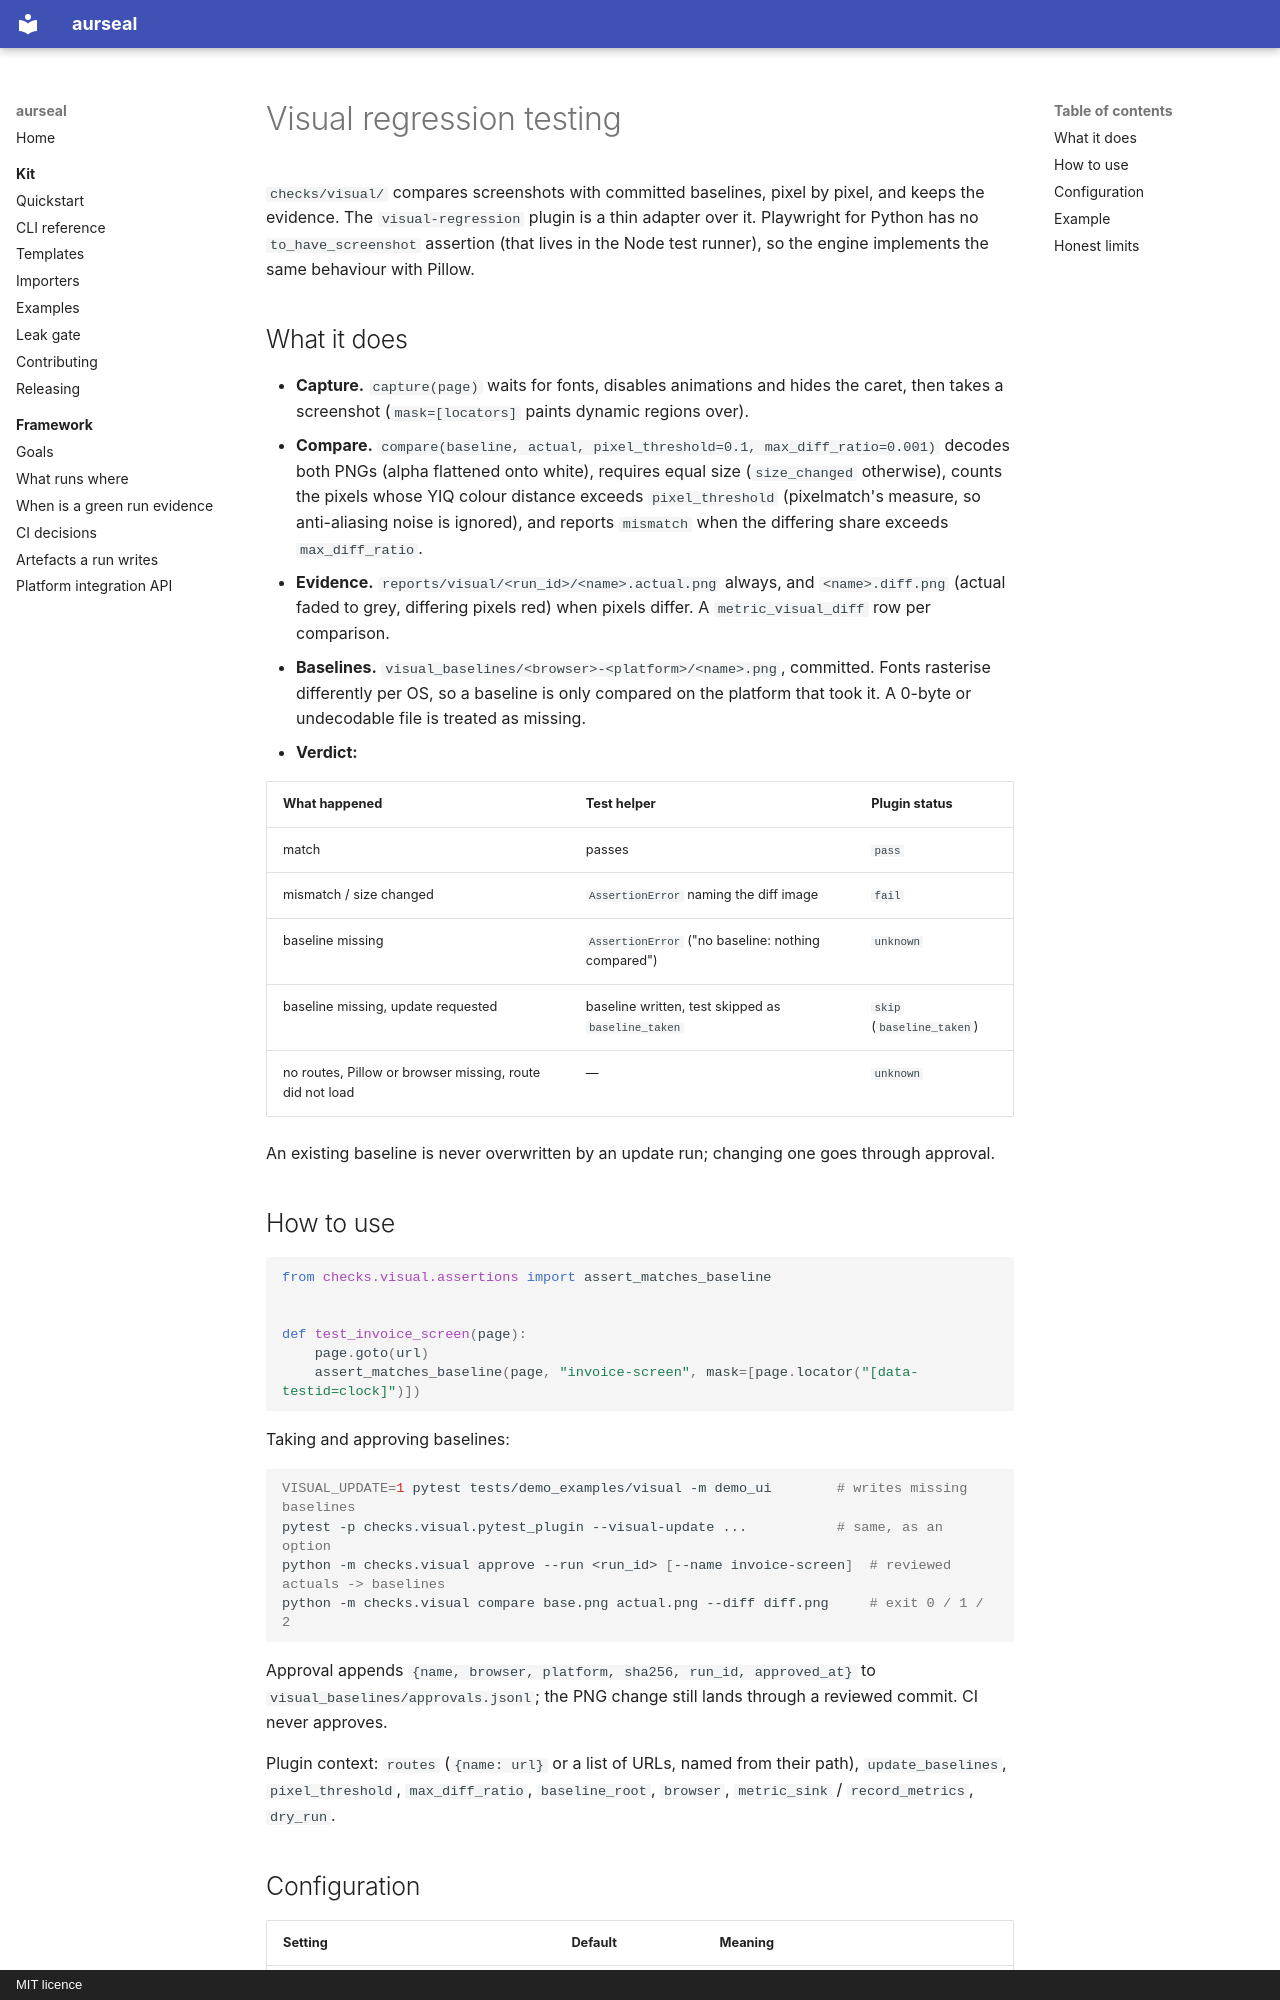

repository: RAJUSHANIGARAPU/aurseal · page: features/visual-regression/index.html · generator: mkdocs · copyright: MIT licence

# Visual regression testing

`checks/visual/` compares screenshots with committed baselines, pixel by pixel, and keeps the
evidence. The `visual-regression` plugin is a thin adapter over it. Playwright for Python has
no `to_have_screenshot` assertion (that lives in the Node test runner), so the engine
implements the same behaviour with Pillow.

## What it does

* **Capture.** `capture(page)` waits for fonts, disables animations and hides the caret, then
  takes a screenshot (`mask=[locators]` paints dynamic regions over).
* **Compare.** `compare(baseline, actual, pixel_threshold=0.1, max_diff_ratio=0.001)` decodes both
  PNGs (alpha flattened onto white), requires equal size (`size_changed` otherwise), counts the
  pixels whose YIQ colour distance exceeds `pixel_threshold` (pixelmatch's measure, so
  anti-aliasing noise is ignored), and reports `mismatch` when the differing share exceeds
  `max_diff_ratio`.
* **Evidence.** `reports/visual/<run_id>/<name>.actual.png` always, and `<name>.diff.png` (actual
  faded to grey, differing pixels red) when pixels differ. A `metric_visual_diff` row per
  comparison.
* **Baselines.** `visual_baselines/<browser>-<platform>/<name>.png`, committed. Fonts rasterise
  differently per OS, so a baseline is only compared on the platform that took it. A 0-byte or
  undecodable file is treated as missing.
* **Verdict:**

| What happened | Test helper | Plugin status |
|---|---|---|
| match | passes | `pass` |
| mismatch / size changed | `AssertionError` naming the diff image | `fail` |
| baseline missing | `AssertionError` ("no baseline: nothing compared") | `unknown` |
| baseline missing, update requested | baseline written, test skipped as `baseline_taken` | `skip` (`baseline_taken`) |
| no routes, Pillow or browser missing, route did not load | — | `unknown` |

An existing baseline is never overwritten by an update run; changing one goes through approval.

## How to use

```python
from checks.visual.assertions import assert_matches_baseline


def test_invoice_screen(page):
    page.goto(url)
    assert_matches_baseline(page, "invoice-screen", mask=[page.locator("[data-testid=clock]")])
```

Taking and approving baselines:

```bash
VISUAL_UPDATE=1 pytest tests/demo_examples/visual -m demo_ui        # writes missing baselines
pytest -p checks.visual.pytest_plugin --visual-update ...           # same, as an option
python -m checks.visual approve --run <run_id> [--name invoice-screen]  # reviewed actuals -> baselines
python -m checks.visual compare base.png actual.png --diff diff.png     # exit 0 / 1 / 2
```

Approval appends `{name, browser, platform, sha256, run_id, approved_at}` to
`visual_baselines/approvals.jsonl`; the PNG change still lands through a reviewed commit. CI
never approves.

Plugin context: `routes` (`{name: url}` or a list of URLs, named from their path),
`update_baselines`, `pixel_threshold`, `max_diff_ratio`, `baseline_root`, `browser`,
`metric_sink` / `record_metrics`, `dry_run`.
